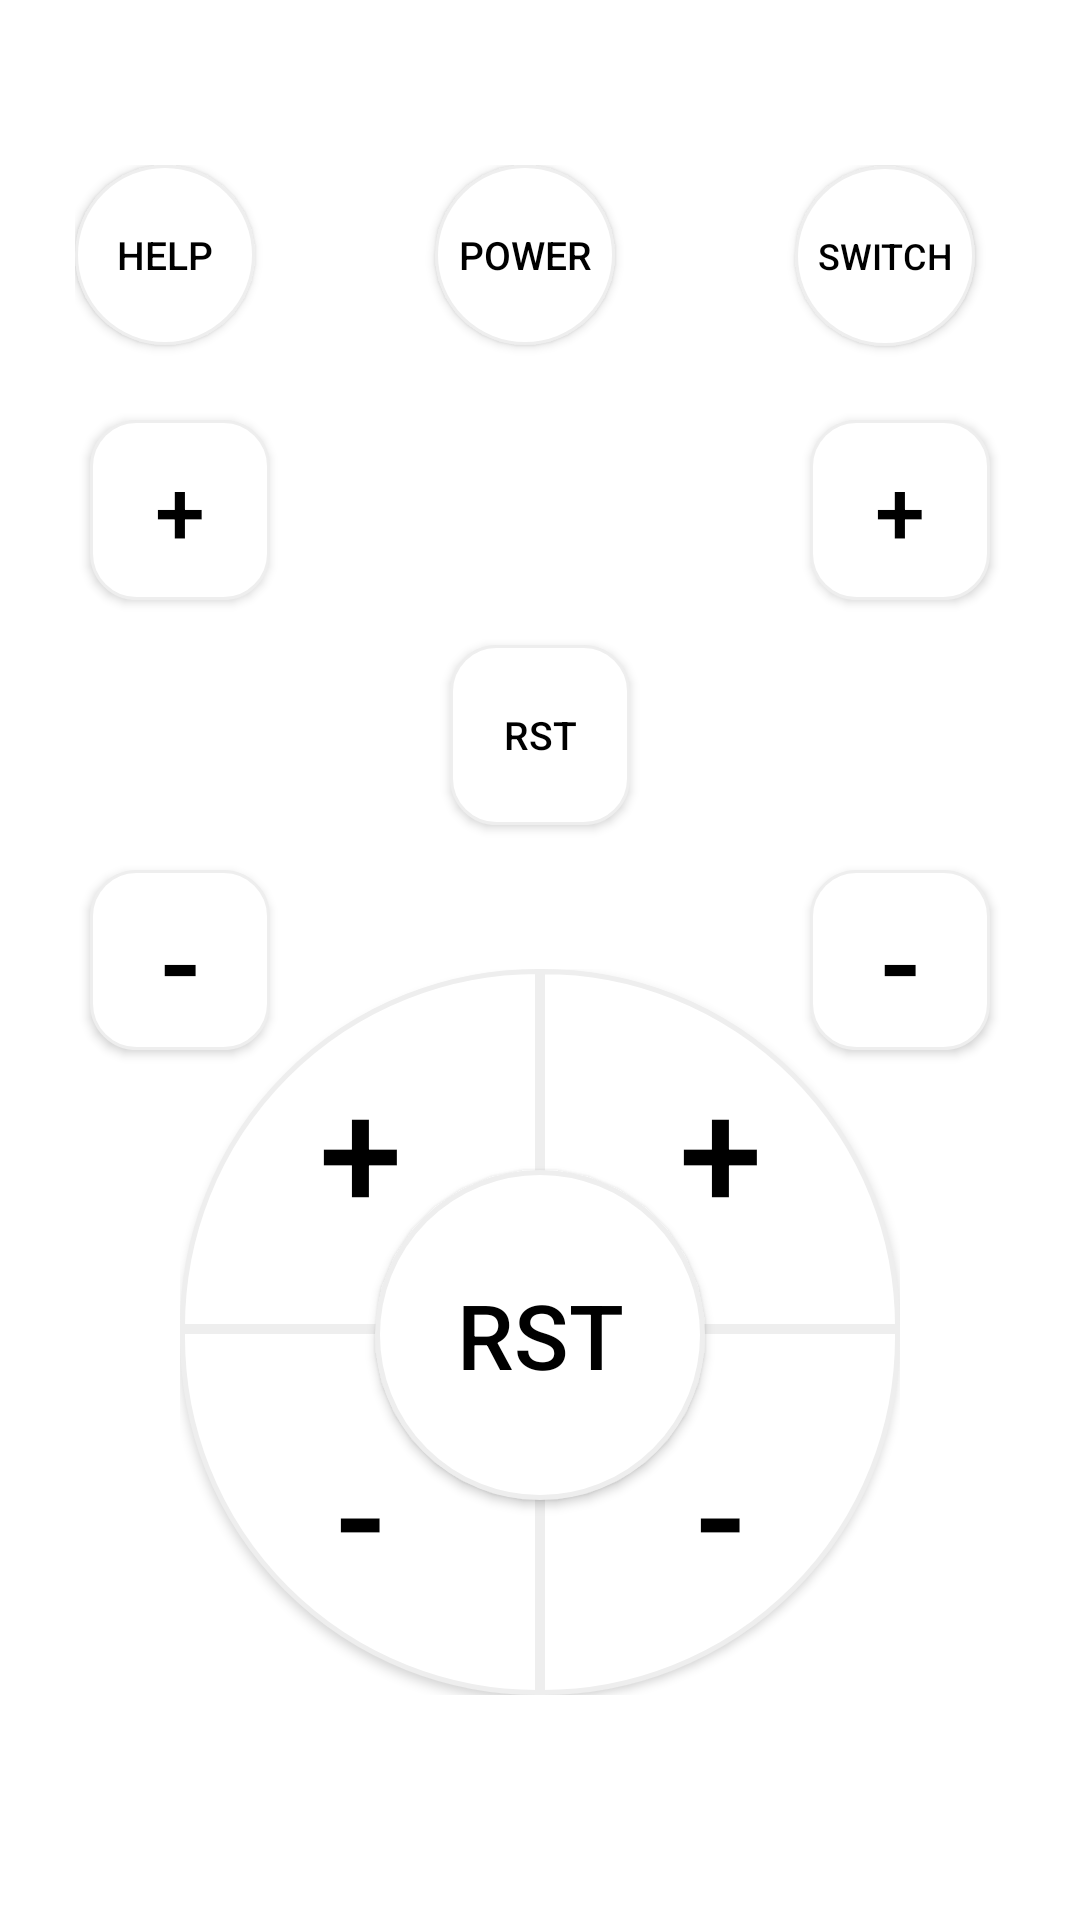

This screen was rendered from an Android layout file. Write that file and the resources it references.
<!-- AndroidManifest.xml: application theme Theme.MyScoreboard -->
<!-- res/layout/activity_main.xml -->
<?xml version="1.0" encoding="utf-8"?>
<FrameLayout
    xmlns:android="http://schemas.android.com/apk/res/android"
    xmlns:app="http://schemas.android.com/apk/res-auto"
    xmlns:tools="http://schemas.android.com/tools"
    android:layout_width="match_parent"
    android:layout_height="match_parent"
    android:gravity="bottom"
    tools:context="id.my.notewhy.myscoreboard.MainActivity">
    <LinearLayout
        android:layout_width="310dp"
        android:layout_height="70dp"
        android:layout_gravity="top|center_horizontal"
        android:layout_marginTop="55dp">

        <androidx.appcompat.widget.AppCompatButton
            android:id="@+id/hlp"
            android:background="@drawable/btn2"
            android:layout_width="60dp"
            android:layout_height="60dp"
            android:text="HELP"
            android:textColor="@color/black"
            android:textSize="13dp" />
        <androidx.appcompat.widget.AppCompatButton
            android:id="@+id/powerScoreboard"
            android:background="@drawable/btn2"
            android:layout_width="60dp"
            android:layout_height="60dp"
            android:text="POWER"
            android:textSize="13dp"
            android:textColor="@color/black"
            android:layout_marginLeft="60dp"
            android:layout_marginRight="60dp"/>

        <androidx.appcompat.widget.AppCompatButton
            android:id="@+id/switchPosition"
            android:background="@drawable/btn2"
            android:layout_width="60dp"
            android:layout_height="60dp"
            android:text="SWITCH"
            android:textColor="@color/black"
            android:textSize="12dp" />
    </LinearLayout>
    <LinearLayout
        android:layout_width="70dp"
        android:layout_height="70dp"
        android:layout_gravity="center"
        android:layout_marginBottom="75dp">

        <androidx.appcompat.widget.AppCompatButton
            android:id="@+id/resetPoint"
            android:background="@drawable/btn1"
            android:layout_width="60dp"
            android:layout_height="60dp"
            android:textColor="@color/black"
            android:text="RST"
            android:layout_gravity="center"
            android:layout_marginLeft="5dp"
            android:textSize="13dp"/>

    </LinearLayout>
    <LinearLayout
        android:layout_width="wrap_content"
        android:layout_height="70dp"
        android:layout_gravity="center"
        android:layout_marginBottom="150dp">

        <androidx.appcompat.widget.AppCompatButton
            android:id="@+id/addPointLeft"
            android:background="@drawable/btn1"
            android:layout_width="60dp"
            android:layout_height="60dp"
            android:text="+"
            android:layout_marginLeft="5dp"
            android:layout_marginTop="5dp"
            android:textColor="@color/black"
            android:textSize="30dp"
            android:layout_marginRight="90dp"/>

        <androidx.appcompat.widget.AppCompatButton
            android:id="@+id/addPointRight"
            android:background="@drawable/btn1"
            android:layout_width="60dp"
            android:layout_height="60dp"
            android:text="+"
            android:layout_marginRight="5dp"
            android:layout_marginTop="5dp"
            android:textColor="@color/black"
            android:textSize="30dp"
            android:layout_marginLeft="90dp"/>
    </LinearLayout>
    <LinearLayout
        android:layout_width="wrap_content"
        android:layout_height="70dp"
        android:layout_gravity="center">

        <androidx.appcompat.widget.AppCompatButton
            android:id="@+id/minusPointLeft"
            android:background="@drawable/btn1"
            android:layout_width="60dp"
            android:layout_height="60dp"
            android:text="-"
            android:layout_marginLeft="5dp"
            android:layout_marginTop="5dp"
            android:textColor="@color/black"
            android:textSize="40dp"
            android:layout_marginRight="90dp"/>

    <androidx.appcompat.widget.AppCompatButton
        android:id="@+id/minusPointRight"
        android:background="@drawable/btn1"
        android:layout_width="60dp"
        android:layout_height="60dp"
        android:text="-"
        android:layout_marginTop="5dp"
        android:layout_marginRight="5dp"
        android:textColor="@color/black"
        android:textSize="40dp"
        android:layout_marginLeft="90dp"/>
    </LinearLayout>
    <LinearLayout
        android:layout_width="wrap_content"
        android:layout_height="wrap_content"
        android:orientation="vertical"
        android:layout_marginBottom="75dp"
        android:layout_gravity="bottom|center_horizontal">

        <LinearLayout
            android:layout_width="match_parent"
            android:layout_height="wrap_content">

            <androidx.appcompat.widget.AppCompatButton
                android:id="@+id/addScoreLeft"
                android:layout_width="120dp"
                android:layout_height="120dp"
                android:text="+"
                android:textSize="50dp"
                android:textColor="@color/black"
                android:background="@drawable/ic_top_left"/>

            <androidx.appcompat.widget.AppCompatButton
                android:id="@+id/addScoreRight"
                android:layout_width="120dp"
                android:layout_height="120dp"
                android:text="+"
                android:textSize="50dp"
                android:textColor="@color/black"
                android:background="@drawable/ic_top_right" />

        </LinearLayout>

        <LinearLayout
            android:layout_width="wrap_content"
            android:layout_height="wrap_content"
            android:orientation="horizontal"
            android:gravity="center">

            <androidx.appcompat.widget.AppCompatButton
                android:id="@+id/minusScoreLeft"
                android:layout_width="120dp"
                android:layout_height="122dp"
                android:text="-"
                android:textSize="50dp"
                android:textColor="@color/black"
                android:background="@drawable/ic_bott_left"/>

            <androidx.appcompat.widget.AppCompatButton
                android:id="@+id/minusScoreRight"
                android:background="@drawable/ic_bott_right"
                android:layout_width="120dp"
                android:layout_height="122dp"
                android:text="-"
                android:textSize="50dp"
                android:textColor="@color/black" />

        </LinearLayout>
    </LinearLayout>

    <androidx.appcompat.widget.AppCompatButton android:layout_height="110dp"
        android:id="@+id/resetScore"
        android:layout_width="110dp"
        android:textColor="@color/black"
        android:text="RST"
        android:textSize="30dp"
        android:background="@drawable/ic_cent"
        android:layout_marginBottom="140dp"
        android:layout_gravity="center_horizontal|bottom"/>
</FrameLayout>
<!-- resources referenced by this layout -->
<resources>
  <color name="black">#FF000000</color>
  <!-- drawable btn1 (drawable) -->
  <?xml version="1.0" encoding="utf-8"?>
  <selector xmlns:android="http://schemas.android.com/apk/res/android">
      <item>
          <shape android:shape="rectangle">
              <corners android:radius="15dp"/>
              <solid android:color="@color/white"/>
              <stroke android:color="@color/grey" android:width="1dp"/>
          </shape>
      </item>
  </selector>
  <!-- drawable btn2 (drawable) -->
  <?xml version="1.0" encoding="utf-8"?>
  <selector xmlns:android="http://schemas.android.com/apk/res/android">
      <item>
          <shape android:shape="oval">
              <solid android:color="@color/white"/>
              <stroke android:color="@color/grey" android:width="1dp"/>
          </shape>
      </item>
  </selector>
  <!-- drawable ic_bott_left (drawable) -->
  <?xml version="1.0" encoding="utf-8"?>
  <selector xmlns:android="http://schemas.android.com/apk/res/android">
      <item>
          <shape android:shape="rectangle">
              <size android:height="150dp" android:width="150dp" />
              <stroke android:color="@color/grey" android:width="1.5dp"/>
              <corners android:topRightRadius="0dp" android:bottomLeftRadius="150dp"/>
              <solid android:color="@color/white" />
          </shape>
      </item>
  </selector>
  <!-- drawable ic_bott_right (drawable) -->
  <?xml version="1.0" encoding="utf-8"?>
  <selector xmlns:android="http://schemas.android.com/apk/res/android">
      <item>
          <shape android:shape="rectangle">
              <size android:height="150dp" android:width="150dp" />
              <corners android:topRightRadius="0dp" android:bottomRightRadius="150dp"/>
              <solid android:color="@color/white" />
              <stroke android:color="@color/grey" android:width="1.5dp"/>
  
          </shape>
      </item>
  </selector>
  <!-- drawable ic_cent (drawable) -->
  <?xml version="1.0" encoding="utf-8"?>
          <shape xmlns:android="http://schemas.android.com/apk/res/android" android:shape="oval">
      <stroke android:color="@color/grey" android:width="1.5dp"/>
          <solid android:color="@color/white"/>
              <size android:width="150dp" android:height="150dp"/>
          </shape>
  <!-- drawable ic_top_left (drawable) -->
  <?xml version="1.0" encoding="utf-8"?>
  <selector xmlns:android="http://schemas.android.com/apk/res/android">
      <item>
          <shape android:shape="rectangle">
              <size android:height="150dp" android:width="150dp" />
              <stroke android:color="@color/grey" android:width="1.5dp"/>
              <corners android:topLeftRadius="150dp" android:bottomRightRadius="0dp"/>
              <solid android:color="@color/white" />
          </shape>
      </item>
  </selector>
  <!-- drawable ic_top_right (drawable) -->
  <?xml version="1.0" encoding="utf-8"?>
  <selector xmlns:android="http://schemas.android.com/apk/res/android">
  <item>
      <shape android:shape="rectangle">
          <stroke android:color="@color/grey" android:width="1.5dp"/>
          <size android:height="150dp" android:width="150dp" />
          <corners android:topRightRadius="150dp" android:bottomRightRadius="0dp"/>
          <solid android:color="@color/white" />
      </shape>
  </item>
  </selector>
  <style name="Theme.MyScoreboard" parent="Theme.MaterialComponents.DayNight.NoActionBar">
          
          <item name="colorPrimary">@color/black</item>
          <item name="colorPrimaryVariant">@color/black</item>
          <item name="colorOnPrimary">@color/white</item>
          
          <item name="colorSecondary">@color/black</item>
          <item name="colorSecondaryVariant">@color/black</item>
          <item name="colorOnSecondary">@color/black</item>
          
          <item name="android:statusBarColor" tools:targetApi="l">?attr/colorPrimaryVariant</item>
          
      </style>
  <color name="white">#FFFFFFFF</color>
  <color name="grey">#EEEEEE</color>
</resources>
